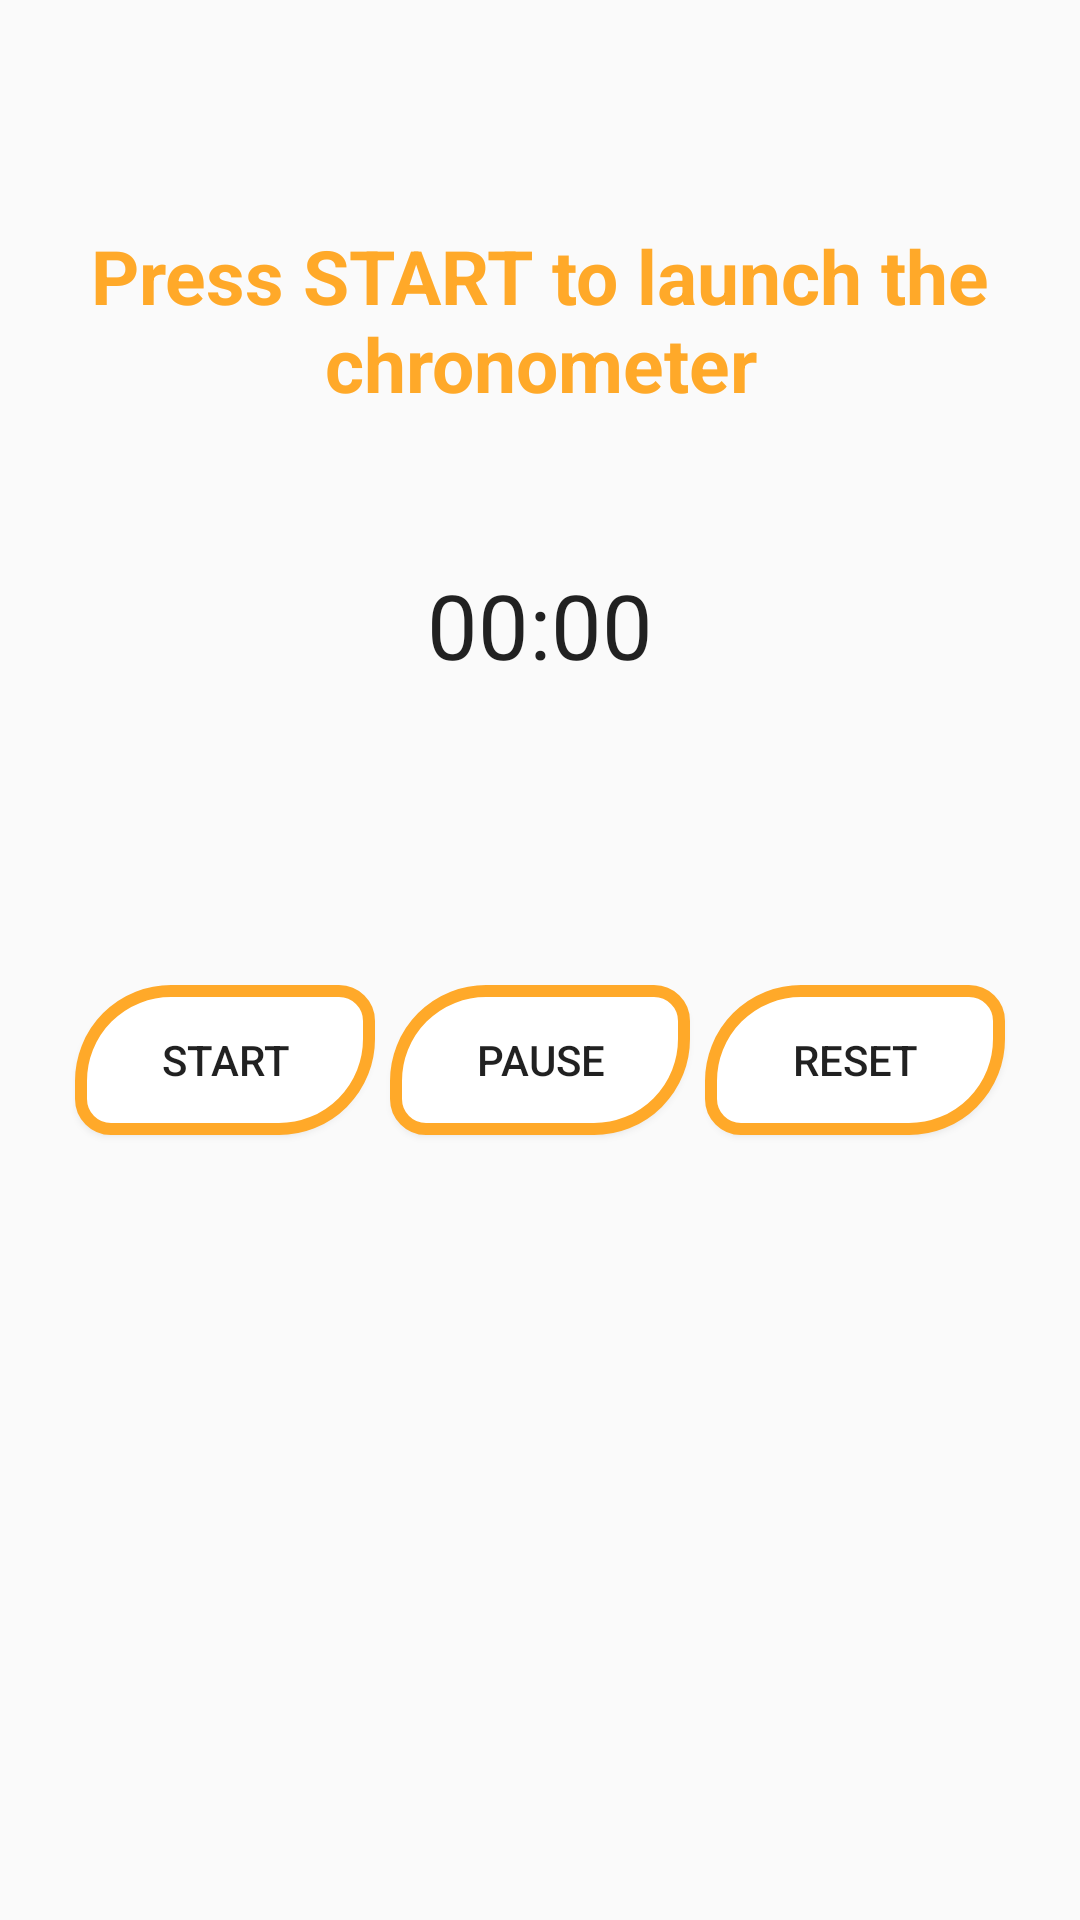

Write the Android layout XML for this screen, with the resource values it uses.
<!-- AndroidManifest.xml: application theme AppTheme -->
<!-- res/layout/fragment_chrono.xml -->
<?xml version="1.0" encoding="utf-8"?>
<FrameLayout xmlns:android="http://schemas.android.com/apk/res/android"
    xmlns:app="http://schemas.android.com/apk/res-auto"
    xmlns:tools="http://schemas.android.com/tools"
    android:layout_width="match_parent"
    android:layout_height="match_parent"
    tools:context=".Fragment.ChronoFragment">

    <androidx.constraintlayout.widget.ConstraintLayout
        android:layout_width="match_parent"
        android:layout_height="match_parent">

        <TextView
            android:id="@+id/chronotext"
            android:layout_width="match_parent"
            android:layout_height="wrap_content"
            android:layout_marginTop="75dp"
            android:text="@string/chronotext"
            android:textAlignment="center"
            android:textColor="@color/lightorange"
            android:textSize="25sp"
            android:textStyle="bold"
            app:layout_constraintTop_toTopOf="parent" />

        <Button
            android:id="@+id/start"
            android:layout_width="100dp"
            android:layout_height="50dp"
            android:layout_marginStart="25dp"
            android:layout_marginLeft="25dp"
            android:layout_marginTop="100dp"
            android:background="@drawable/sessionbtn"
            android:text="@string/chronostart"
            app:layout_constraintStart_toStartOf="parent"
            app:layout_constraintTop_toBottomOf="@+id/chrono" />

        <Button
            android:id="@+id/stop"
            android:layout_width="100dp"
            android:layout_height="50dp"
            android:layout_marginTop="100dp"
            android:background="@drawable/sessionbtn"
            android:text="@string/chronopause"
            app:layout_constraintEnd_toStartOf="@+id/reset"
            app:layout_constraintStart_toEndOf="@+id/start"
            app:layout_constraintTop_toBottomOf="@+id/chrono" />

        <Button
            android:id="@+id/reset"
            android:layout_width="100dp"
            android:layout_height="50dp"
            android:layout_marginTop="100dp"
            android:layout_marginEnd="25dp"
            android:layout_marginRight="25dp"
            android:background="@drawable/sessionbtn"
            android:text="@string/chronoreset"
            app:layout_constraintEnd_toEndOf="parent"
            app:layout_constraintTop_toBottomOf="@+id/chrono" />

        <Chronometer
            android:id="@+id/chrono"
            android:layout_width="wrap_content"
            android:layout_height="wrap_content"
            android:layout_marginTop="50dp"
            android:textSize="30sp"
            app:layout_constraintEnd_toEndOf="parent"
            app:layout_constraintStart_toStartOf="parent"
            app:layout_constraintTop_toBottomOf="@+id/chronotext" />
    </androidx.constraintlayout.widget.ConstraintLayout>

    <RelativeLayout
        android:layout_width="match_parent"
        android:layout_height="match_parent">

    </RelativeLayout>

</FrameLayout>
<!-- resources referenced by this layout -->
<resources>
  <color name="lightorange">#FFA929</color>
  <!-- drawable sessionbtn (drawable) -->
  <?xml version="1.0" encoding="utf-8"?>
  <shape xmlns:android="http://schemas.android.com/apk/res/android" android:shape="rectangle" >
      <corners
          android:topLeftRadius="30dp"
          android:topRightRadius="10dp"
          android:bottomLeftRadius="10dp"
          android:bottomRightRadius="30dp"
          />
      <solid
          android:color="#FFFFFF"
          />
      <padding
          android:left="0dp"
          android:top="0dp"
          android:right="0dp"
          android:bottom="0dp"
          />
      <size
          android:width="270dp"
          android:height="60dp"
          />
      <stroke
          android:width="4dp"
          android:color="#FFA929"
          />
  </shape>
  <string name="chronopause" translatable="false">PAUSE</string>
  <string name="chronoreset" translatable="false">RESET</string>
  <string name="chronostart" translatable="false">START</string>
  <string name="chronotext">Press START to launch the chronometer</string>
  <style name="AppTheme" parent="Theme.AppCompat.Light.DarkActionBar">
          
          <item name="colorPrimary">@color/lightorange</item>
          <item name="colorPrimaryDark">@color/black</item>
          <item name="colorAccent">@color/fond</item>
      </style>
  <color name="black">#000000</color>
  <color name="fond">#464646</color>
</resources>
